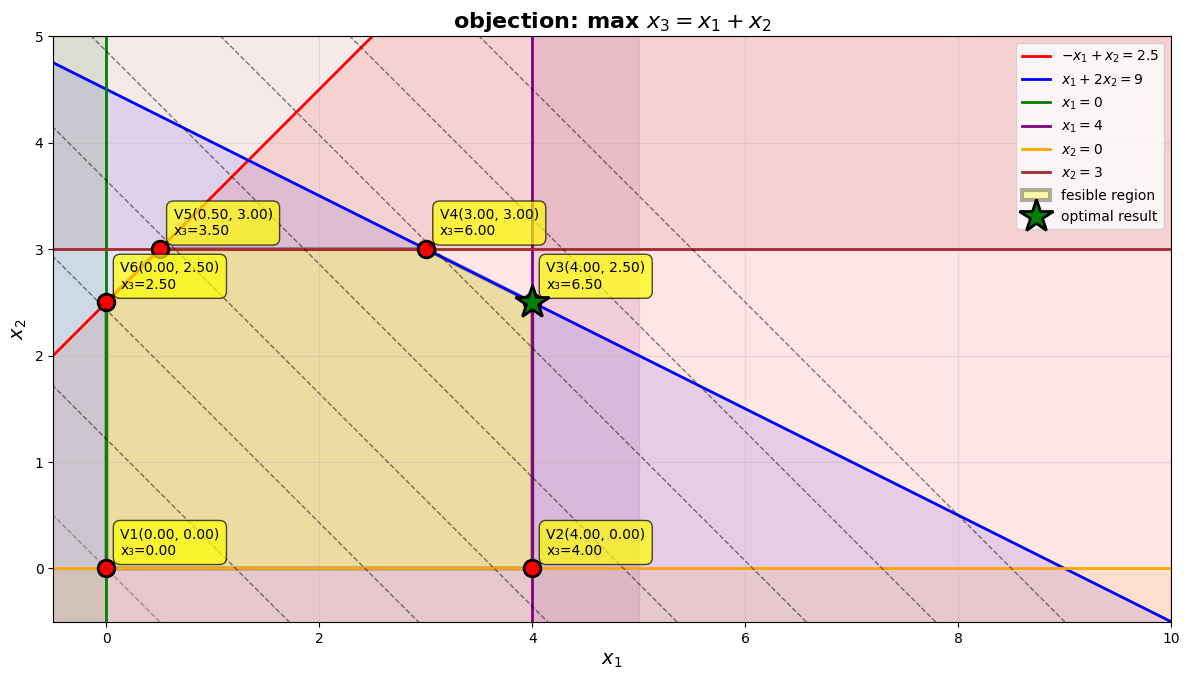

This chart was generated by the following Python code:
import numpy as np
import matplotlib.pyplot as plt
from matplotlib.patches import Polygon
from scipy.optimize import linprog

# 设置中文字体
plt.rcParams['font.sans-serif'] = ['SimHei', 'DejaVu Sans']
plt.rcParams['axes.unicode_minus'] = False

# 创建图形
fig, ax = plt.subplots(1, 1, figsize=(12, 10))

# 定义x1的范围
x1 = np.linspace(-1, 10, 400)

# 绘制约束条件直线
# 约束1: -x1 + x2 <= 2.5  =>  x2 <= x1 + 2.5
x2_constraint1 = x1 + 2.5
ax.plot(x1, x2_constraint1, 'r-', linewidth=2, label=r'$-x_1 + x_2 = 2.5$')
ax.fill_between(x1, -1, x2_constraint1, alpha=0.1, color='red')

# 约束2: x1 + 2x2 <= 9  =>  x2 <= (9 - x1) / 2
x2_constraint2 = (9 - x1) / 2
ax.plot(x1, x2_constraint2, 'b-', linewidth=2, label=r'$x_1 + 2x_2 = 9$')
ax.fill_between(x1, -1, x2_constraint2, alpha=0.1, color='blue')

# 约束3: 0 <= x1 <= 4
ax.axvline(x=0, color='g', linewidth=2, label=r'$x_1 = 0$')
ax.axvline(x=4, color='purple', linewidth=2, label=r'$x_1 = 4$')
ax.axvspan(-1, 0, alpha=0.1, color='green')
ax.axvspan(4, 5, alpha=0.1, color='purple')

# 约束4: 0 <= x2 <= 3
ax.axhline(y=0, color='orange', linewidth=2, label=r'$x_2 = 0$')
ax.axhline(y=3, color='brown', linewidth=2, label=r'$x_2 = 3$')
ax.axhspan(-1, 0, alpha=0.1, color='orange')
ax.axhspan(3, 5, alpha=0.1, color='brown')

# 找到可行域的顶点
vertices = []

# 顶点1: x1=0, x2=0
vertices.append((0, 0))

# 顶点2: x1=4, x2=0
vertices.append((4, 0))

# 顶点3: x1=4, x2=2.5 (x1=4 与 x1+2x2=9 的交点)
x1_v = 4
x2_v = (9 - x1_v) / 2
if 0 <= x2_v <= 3:
    vertices.append((x1_v, x2_v))

# 顶点4: x1+2x2=9 与 x2=3 的交点
x2_v = 3
x1_v = 9 - 2 * x2_v
if 0 <= x1_v <= 4:
    vertices.append((x1_v, x2_v))

# 顶点5: -x1+x2=2.5 与 x2=3 的交点
x2_v = 3
x1_v = x2_v - 2.5
if 0 <= x1_v <= 4:
    vertices.append((x1_v, x2_v))

# 顶点6: x1=0 与 x2=3 的交点
vertices.append((0, 3))

# 顶点7: x1=0 与 -x1+x2=2.5 的交点
x1_v = 0
x2_v = x1_v + 2.5
if 0 <= x2_v <= 3:
    vertices.append((x1_v, x2_v))

# 去重并排序顶点（按逆时针）
vertices = list(set(vertices))

# 计算可行域顶点（需要满足所有约束）
feasible_vertices = []
for v in vertices:
    x1_v, x2_v = v
    # 检查所有约束
    if (0 <= x1_v <= 4 and 
        0 <= x2_v <= 3 and 
        -x1_v + x2_v <= 2.5 + 1e-6 and 
        x1_v + 2*x2_v <= 9 + 1e-6):
        feasible_vertices.append(v)

# 按逆时针排序
def angle_from_center(point, center):
    return np.arctan2(point[1] - center[1], point[0] - center[0])

if feasible_vertices:
    center = np.mean(feasible_vertices, axis=0)
    feasible_vertices.sort(key=lambda p: angle_from_center(p, center))

# 绘制可行域
if len(feasible_vertices) > 2:
    polygon = Polygon(feasible_vertices, alpha=0.3, facecolor='yellow', 
                      edgecolor='black', linewidth=3, label='fesible region')
    ax.add_patch(polygon)

# 标记顶点并计算目标函数值
print("可行域顶点及目标函数值 (x₃ = x₁ + x₂):")
print("-" * 50)
max_value = -np.inf
optimal_point = None

for i, (x1_v, x2_v) in enumerate(feasible_vertices):
    x3_v = x1_v + x2_v  # 目标函数值
    ax.plot(x1_v, x2_v, 'ro', markersize=12, markeredgecolor='black', markeredgewidth=2)
    ax.annotate(f'V{i+1}({x1_v:.2f}, {x2_v:.2f})\nx₃={x3_v:.2f}', 
                xy=(x1_v, x2_v), xytext=(10, 10),
                textcoords='offset points', fontsize=10, 
                bbox=dict(boxstyle='round,pad=0.5', facecolor='yellow', alpha=0.7))
    
    print(f"顶点 {i+1}: x₁ = {x1_v:.2f}, x₂ = {x2_v:.2f}, x₃ = {x3_v:.2f}")
    
    if x3_v > max_value:
        max_value = x3_v
        optimal_point = (x1_v, x2_v, x3_v)

# 绘制目标函数的等高线（几条）
for c in np.linspace(0, max_value + 2, 8):
    # x1 + x2 = c  =>  x2 = c - x1
    x1_obj = np.linspace(-1, 10, 100)
    x2_obj = c - x1_obj
    if c == 0:
        ax.plot(x1_obj, x2_obj, 'k--', linewidth=1, alpha=0.3)
    else:
        ax.plot(x1_obj, x2_obj, 'k--', linewidth=1, alpha=0.5, label=f'$x_1+x_2={c:.1f}$' if c == max_value else '')

# 标记最优解
if optimal_point:
    ax.plot(optimal_point[0], optimal_point[1], 'g*', markersize=25, 
            markeredgecolor='black', markeredgewidth=2, label='optimal result', zorder=5)
    print("-" * 50)
    print(f"\noptimal result:")
    print(f"x₁* = {optimal_point[0]:.2f}")
    print(f"x₂* = {optimal_point[1]:.2f}")
    print(f"x₃* = {optimal_point[2]:.2f} (最大值)")

# 设置图形属性
ax.set_xlim(-0.5, 10)
ax.set_ylim(-0.5, 5)
ax.set_xlabel(r'$x_1$', fontsize=14)
ax.set_ylabel(r'$x_2$', fontsize=14)
ax.set_title('objection: max $x_3 = x_1 + x_2$', fontsize=16, fontweight='bold')
ax.grid(True, alpha=0.3)
ax.legend(loc='upper right', fontsize=10)
ax.set_aspect('equal', adjustable='box')

plt.tight_layout()
# plt.show()
plt.savefig('linear_programming_solution.png', dpi=300)

# 验证结果
print("\n" + "="*50)
print("验证约束条件（最优解处）:")
print("="*50)
if optimal_point:
    x1_opt, x2_opt, x3_opt = optimal_point
    print(f"x₁ + x₂ - x₃ = {x1_opt + x2_opt - x3_opt:.6f} (应该 = 0) ✓")
    print(f"-x₁ + x₂ = {-x1_opt + x2_opt:.2f} (应该 ≤ 2.5) {'✓' if -x1_opt + x2_opt <= 2.5 + 1e-6 else '✗'}")
    print(f"x₁ + 2x₂ = {x1_opt + 2*x2_opt:.2f} (应该 ≤ 9) {'✓' if x1_opt + 2*x2_opt <= 9 + 1e-6 else '✗'}")
    print(f"0 ≤ x₁ = {x1_opt:.2f} ≤ 4 {'✓' if 0 <= x1_opt <= 4 else '✗'}")
    print(f"0 ≤ x₂ = {x2_opt:.2f} ≤ 3 {'✓' if 0 <= x2_opt <= 3 else '✗'}")